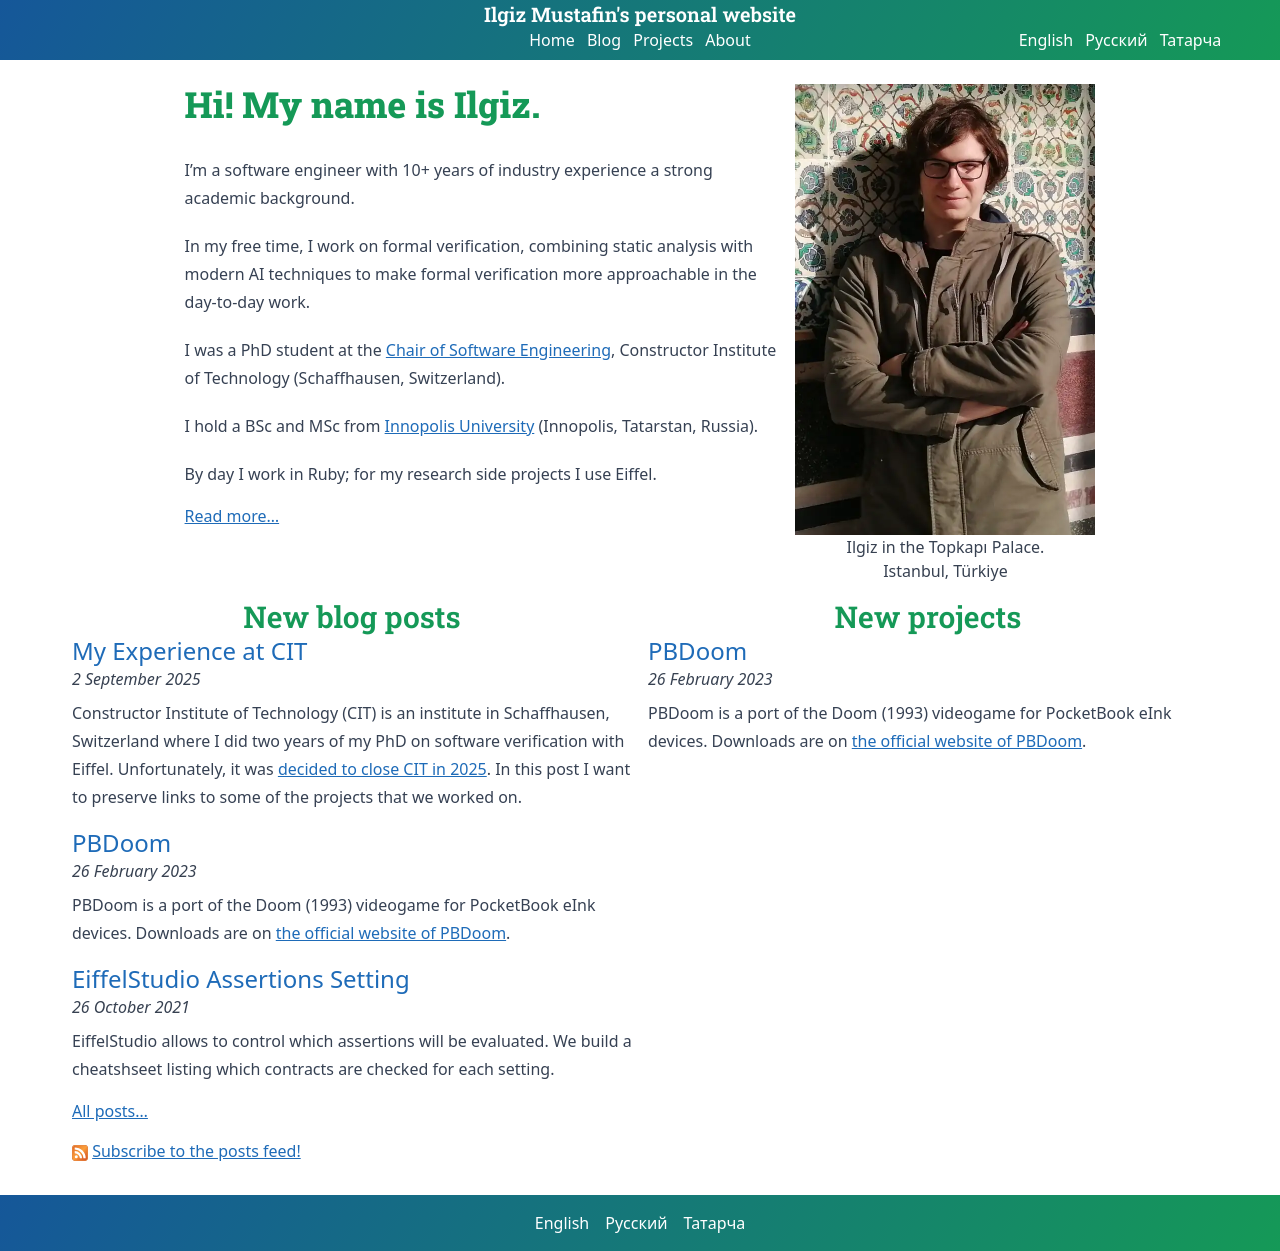

repository: imustafin/imustafin.github.io · page: index.html · generator: jekyll

---
layout: home
ref: home
seo:
  type: WebSite
  links:
    - https://github.com/imustafin
description: Ilgiz Mustafin's personal website
date: 2020-11-06
title: "Ilgiz Mustafin: software engineering & formal verification"
redirect_from:
  - /en/
crumbtitle: Home
homepage_or_about: true
---
{% include refs/index.md %}
# Hi! My name is Ilgiz.
I'm a software engineer with 10+ years of industry experience
a strong academic background.

In my free time, I work on formal verification,
combining static analysis with modern AI techniques
to make formal verification more approachable in the day-to-day work.

I was a PhD student at the
[Chair of Software Engineering][chair], Constructor Institute of Technology (Schaffhausen, Switzerland).

I hold a BSc and MSc from [Innopolis University][inno_en] (Innopolis, Tatarstan, Russia).

By day I work in Ruby; for my research side projects I use Eiffel.
